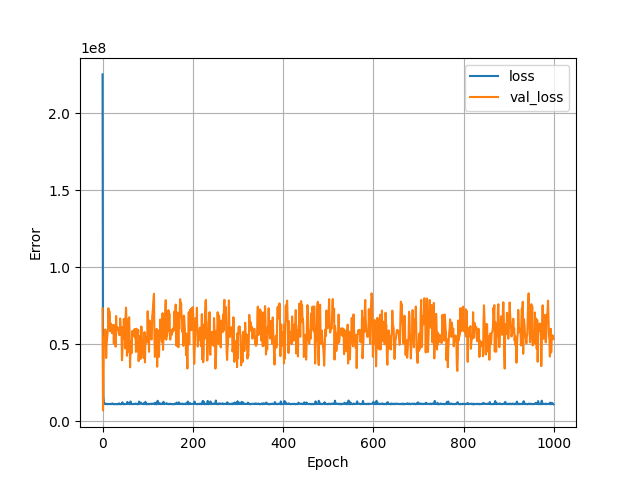

The file beside this chart, header and first rows:
, loss, val_loss, epoch
0, 225181856, 73412736, 0
1, 35265228, 7157194, 1
2, 16232682, 23363408, 2
3, 12432606, 54638052, 3
4, 11330571, 51171024, 4
5, 11412610, 53882672, 5
6, 11491374, 59660640, 6
7, 11158724, 57511008, 7
8, 11508768, 41136552, 8
9, 11435543, 50064520, 9
10, 11243116, 53727120, 10
11, 11222663, 56339284, 11
12, 11190588, 60545132, 12
13, 11330172, 73436336, 13
14, 11308925, 63138164, 14
15, 11382785, 71544200, 15
16, 11235085, 68110304, 16
17, 11288856, 58495644, 17
18, 11362131, 63643928, 18
19, 11190361, 63129596, 19
20, 11334249, 61158132, 20
21, 11611919, 57264616, 21
22, 11628976, 60759912, 22
23, 11478025, 60395176, 23
24, 11164894, 62670276, 24
25, 11308021, 50534120, 25
26, 11213579, 62210844, 26
27, 11195352, 59387852, 27
28, 11175345, 61759588, 28
29, 11373796, 48460152, 29
30, 11238453, 68421656, 30
31, 11311449, 59378460, 31
32, 11166753, 60955496, 32
33, 11243733, 59464016, 33
34, 11124585, 60888628, 34
35, 11507034, 59649924, 35
36, 11576848, 57069532, 36
37, 11694868, 56108940, 37
38, 11187599, 55948584, 38
39, 11145900, 66812780, 39
40, 11200453, 61834592, 40
41, 11162456, 57963160, 41
42, 11447184, 57525180, 42
43, 11561855, 39729988, 43
44, 12378156, 44128944, 44
45, 11403199, 61243284, 45
46, 11146264, 53836764, 46
47, 11392930, 66480180, 47
48, 11230064, 63528808, 48
49, 11222236, 63705700, 49
50, 11192683, 47414208, 50
51, 11208494, 68427432, 51
52, 11296050, 73882744, 52
53, 11496635, 66511880, 53
54, 11423948, 42609068, 54
55, 12647455, 47341596, 55
56, 11392875, 45055220, 56
57, 11470055, 66365308, 57
58, 11423918, 64933304, 58
59, 11457013, 67593512, 59
... 940 more rows
